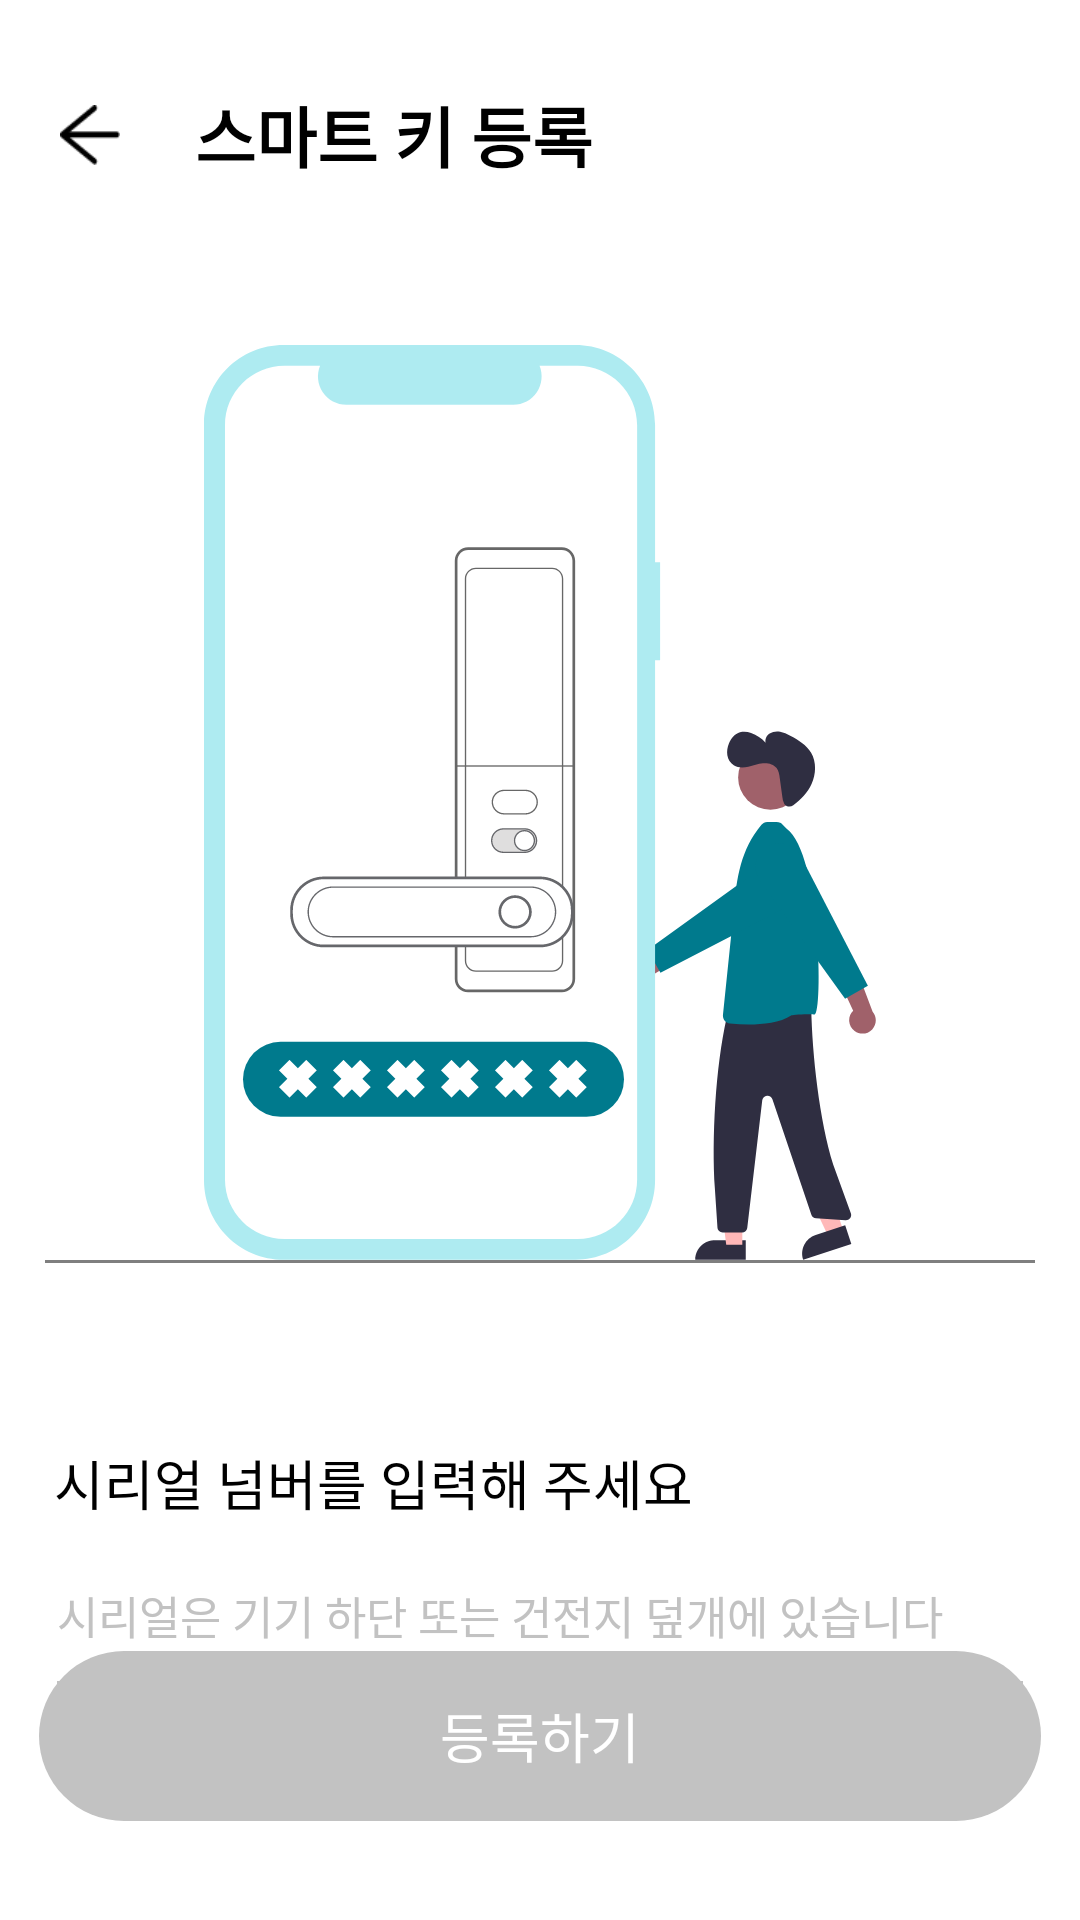

The Android layout XML behind this screen, and the referenced resources:
<!-- AndroidManifest.xml: application theme Theme.ItsokeyApp -->
<!-- res/layout/activity_register_input_serial.xml -->
<?xml version="1.0" encoding="utf-8"?>
<androidx.constraintlayout.widget.ConstraintLayout xmlns:android="http://schemas.android.com/apk/res/android"
    xmlns:tools="http://schemas.android.com/tools"
    android:layout_width="match_parent"
    android:layout_height="match_parent"
    android:orientation="vertical"
    xmlns:app="http://schemas.android.com/apk/res-auto">

    <LinearLayout
        android:layout_width="match_parent"
        android:layout_height="match_parent"
        android:orientation="vertical"
        android:layout_margin="15dp"
        tools:ignore="MissingConstraints">

        <include layout="@layout/item_toolbar_register_key"/>


        <LinearLayout
            android:layout_width="match_parent"
            android:layout_height="wrap_content"
            android:orientation="vertical"
            android:paddingTop="50dp"

            app:layout_constraintLeft_toLeftOf="parent"
            app:layout_constraintRight_toRightOf="parent"
            tools:ignore="MissingConstraints">

            <ImageView
                android:layout_width="match_parent"
                android:layout_height="wrap_content"
                android:src="@drawable/ic_register_serial_input"
                android:layout_gravity="center"/>

            <view
                android:layout_width="match_parent"
                android:layout_height="3px"
                android:layout_gravity="bottom"
                android:background="#3F3D56"/>

            <TextView
                android:layout_width="match_parent"
                android:layout_height="wrap_content"
                android:text="시리얼 넘버를 입력해 주세요"
                android:textColor="@color/black"
                android:textSize="18sp"
                android:layout_gravity="center"
                android:paddingLeft="3dp"
                android:layout_marginTop="60dp"
                android:layout_marginBottom="10dp"/>

            <EditText
                android:layout_width="match_parent"
                android:layout_height="wrap_content"
                android:hint="시리얼은 기기 하단 또는 건전지 덮개에 있습니다"
                android:textSize="15sp"
                android:textColorHint="#C2C2C2"
                android:backgroundTint="#C2C2C2"
                android:layout_gravity="center"
                android:paddingBottom="20dp"/>

        </LinearLayout>
    </LinearLayout>

    <LinearLayout
        android:layout_width="match_parent"
        android:layout_height="wrap_content"
        android:layout_margin="13dp"
        android:paddingBottom="20dp"
        app:layout_constraintBottom_toBottomOf="parent">

        <TextView
            android:layout_width="match_parent"
            android:layout_height="170px"
            android:background="@drawable/border_radius_50_gray"
            android:text="등록하기"
            android:textColor="@color/white"
            android:textAlignment="center"
            android:textSize="18sp"
            android:gravity="center_vertical"
            tools:ignore="RtlCompat" />

    </LinearLayout>

</androidx.constraintlayout.widget.ConstraintLayout>
<!-- res/layout/item_toolbar_register_key.xml (included above) -->
<?xml version="1.0" encoding="utf-8"?>
<FrameLayout xmlns:android="http://schemas.android.com/apk/res/android"
    android:id="@+id/toolbar"
    android:layout_marginTop="10dp"
    android:layout_width="match_parent"
    android:layout_height="wrap_content"
    android:orientation="vertical">

    <ImageView
        android:id="@+id/btn_back"
        android:layout_width="40dp"
        android:layout_height="40dp"
        android:adjustViewBounds="true"
        android:paddingTop="10dp"
        android:paddingBottom="10dp"
        android:paddingRight="10dp"
        android:src="@drawable/ic_back" />
    <TextView
        android:layout_width="wrap_content"
        android:layout_height="wrap_content"
        android:text="스마트 키 등록"
        android:textColor="@color/black"
        android:textSize="22sp"
        android:textStyle="bold"
        android:layout_gravity="left|center"
        android:layout_marginLeft="50dp"/>
</FrameLayout>
<!-- resources referenced by this layout -->
<resources>
  <color name="black">#FF000000</color>
  <color name="white">#FFFFFFFF</color>
  <!-- drawable border_radius_50_gray (drawable) -->
  <?xml version="1.0" encoding="utf-8"?>
  <shape xmlns:android="http://schemas.android.com/apk/res/android"
      android:shape="rectangle">
  
      <corners android:radius="50dp"/>
      <solid android:color="#C2C2C2"/>
  </shape>
  <!-- drawable ic_back: png bitmap (drawable-hdpi, 374 bytes) -->
  <!-- drawable ic_register_serial_input: png bitmap (drawable-hdpi, 21313 bytes) -->
  <style name="Theme.ItsokeyApp" parent="Theme.MaterialComponents.DayNight.DarkActionBar">
          
          <item name="colorPrimary">@color/purple_500</item>
          <item name="colorPrimaryVariant">@color/purple_700</item>
          <item name="colorOnPrimary">@color/white</item>
          
          <item name="colorSecondary">@color/teal_200</item>
          <item name="colorSecondaryVariant">@color/teal_700</item>
          <item name="colorOnSecondary">@color/black</item>
          
          <item name="android:statusBarColor" tools:targetApi="l">?attr/colorPrimaryVariant</item>
          
      </style>
  <color name="purple_500">#FF6200EE</color>
  <color name="purple_700">#FF3700B3</color>
  <color name="teal_200">#FF03DAC5</color>
  <color name="teal_700">#FF018786</color>
</resources>
